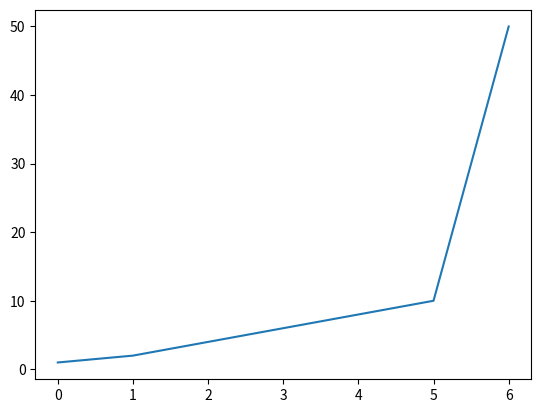

The script that saved this image:
import matplotlib.pyplot as plt

num=[1,2,4,6,8,10,50]

fig,chart=plt.subplots()
chart.plot(num)

plt.show()